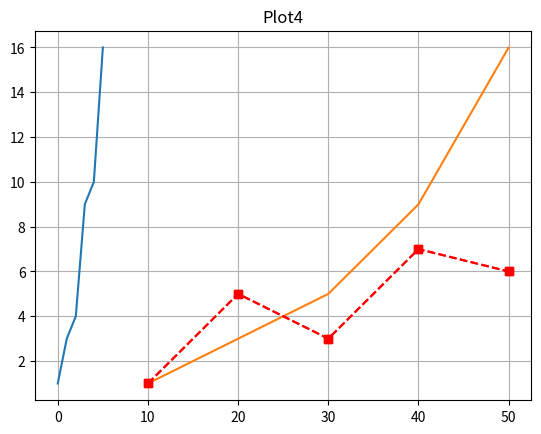

Source code (Python):
# 파이썬 matplotlib 실습하기

import matplotlib.pyplot as plt

# 기본 플로차트
plt.title('Plot1')
plt.plot([1, 3, 4, 9, 10, 16])
plt.show()

# x축 값을 지정
plt.title('Plot2')
plt.plot([10, 20, 30, 40, 50],
         [1, 3, 5, 9, 16])
plt.show()

# 그래프 스타일
plt.title('Plot3')
plt.plot([10, 20, 30, 40, 50],
         [1, 5, 3, 7, 6],
         'rs--')
plt.grid(True)
plt.show()

plt.title('Plot4')
plt.plot([10, 20, 30, 40, 50],  # x축 값
         [1, 5, 3, 7, 6],       # y축 값
         c='r',                 # 선 색깔
         ls='--',               # 선 스타일
         marker='s')            # 마커 종류
plt.show()